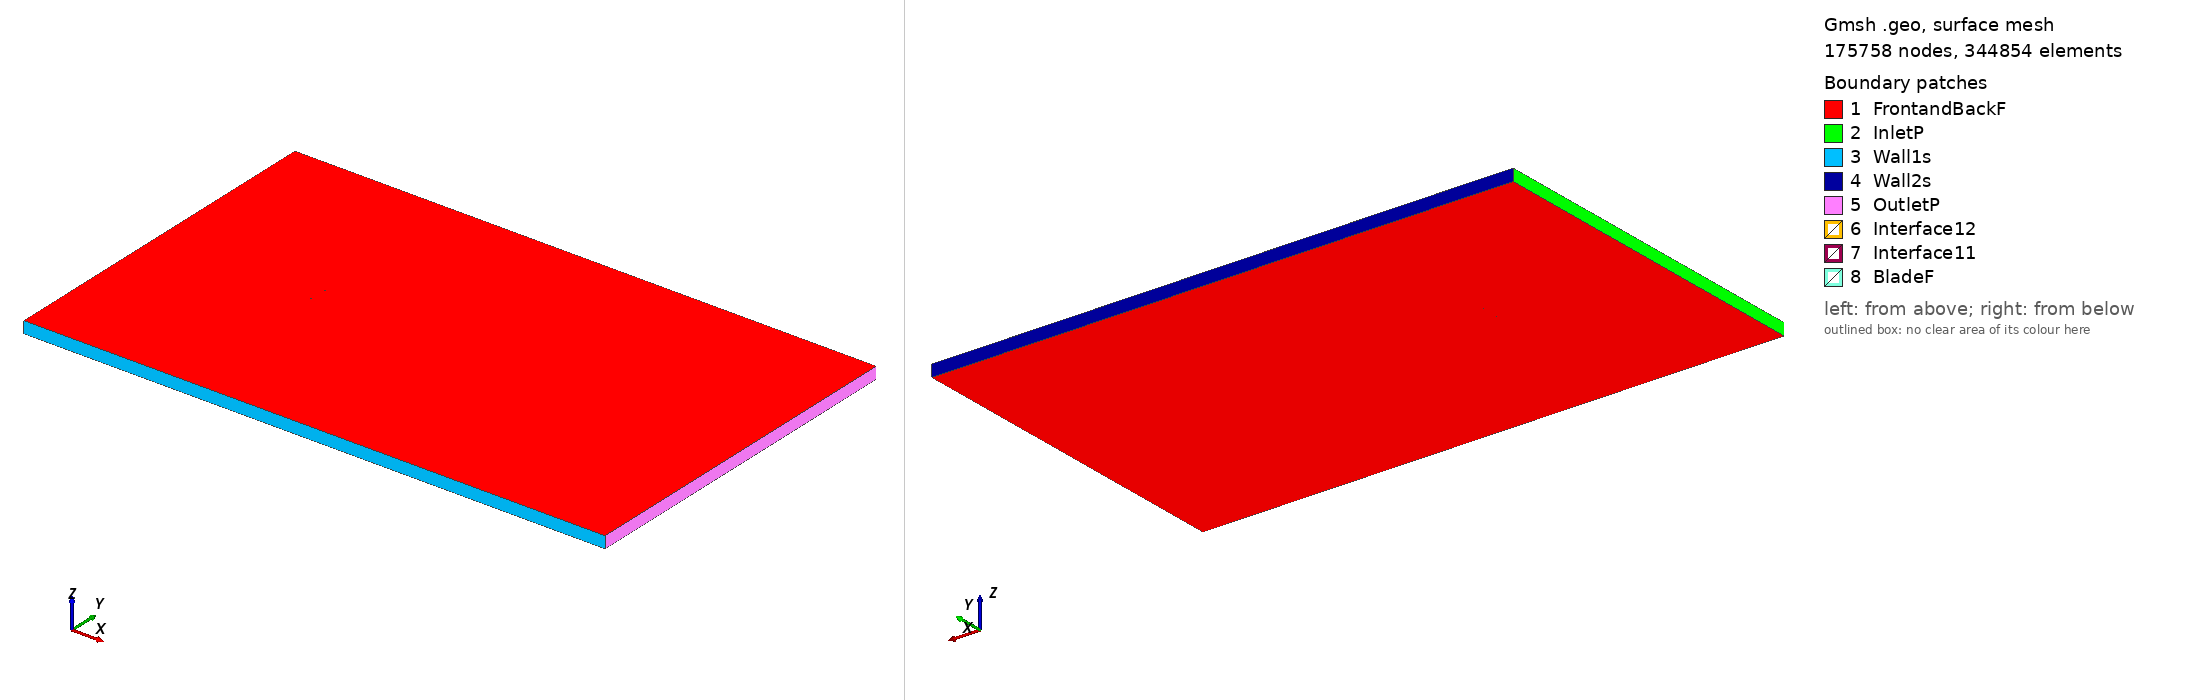

Gmsh geometry script, surface-meshed: 175758 nodes, 344854 surface elements. Boundary patches (legend numbers): 1 FrontandBackF, 2 InletP, 3 Wall1s, 4 Wall2s, 5 OutletP, 6 Interface12, 7 Interface11, 8 BladeF. Left view from above one corner, right view from below the opposite corner. Legend entries are the model's physical surfaces. The drawing asked Gmsh for element sizes between 1% and 20% of the model's largest extent; the script's own settings can give other sizes.

=== goe775_tsr_-4.0332_aoa_0.17133.geo (drawn) ===
SetFactory("OpenCASCADE");

Point(1) = {0.075003, 0.734728, 0, 1.0};
Point(2) = {0.068969, 0.736162, 0, 1.0};
Point(3) = {0.061397, 0.737851, 0, 1.0};
Point(4) = {0.046253, 0.741090, 0, 1.0};
Point(5) = {0.031107, 0.743769, 0, 1.0};
Point(6) = {0.015960, 0.746145, 0, 1.0};
Point(7) = {0.000812, 0.748112, 0, 1.0};
Point(8) = {-0.014338, 0.749458, 0, 1.0};
Point(9) = {-0.029490, 0.750000, 0, 1.0};
Point(10) = {-0.044646, 0.749300, 0, 1.0};
Point(11) = {-0.052226, 0.748275, 0, 1.0};
Point(12) = {-0.059809, 0.746508, 0, 1.0};
Point(13) = {-0.063601, 0.745253, 0, 1.0};
Point(14) = {-0.067395, 0.743544, 0, 1.0};
Point(15) = {-0.071190, 0.741061, 0, 1.0};
Point(16) = {-0.073090, 0.739154, 0, 1.0};
Point(17) = {-0.075000, 0.734124, 0, 1.0};
Point(18) = {-0.073120, 0.729092, 0, 1.0};
Point(19) = {-0.071232, 0.727180, 0, 1.0};
Point(20) = {-0.067451, 0.724693, 0, 1.0};
Point(21) = {-0.063668, 0.722978, 0, 1.0};
Point(22) = {-0.059883, 0.721717, 0, 1.0};
Point(23) = {-0.052311, 0.719938, 0, 1.0};
Point(24) = {-0.044737, 0.718901, 0, 1.0};
Point(25) = {-0.029585, 0.718177, 0, 1.0};
Point(26) = {-0.014430, 0.718695, 0, 1.0};
Point(27) = {0.000728, 0.720017, 0, 1.0};
Point(28) = {0.015888, 0.721960, 0, 1.0};
Point(29) = {0.031049, 0.724312, 0, 1.0};
Point(30) = {0.046211, 0.726967, 0, 1.0};
Point(31) = {0.061374, 0.730183, 0, 1.0};
Point(32) = {0.068956, 0.731859, 0, 1.0};
Point(33) = {0.074998, 0.733284, 0, 1.0};
Point(34) = {-0.075003, -0.734728, 0, 1.0};
Point(35) = {-0.068969, -0.736162, 0, 1.0};
Point(36) = {-0.061397, -0.737851, 0, 1.0};
Point(37) = {-0.046253, -0.741090, 0, 1.0};
Point(38) = {-0.031107, -0.743769, 0, 1.0};
Point(39) = {-0.015960, -0.746145, 0, 1.0};
Point(40) = {-0.000812, -0.748112, 0, 1.0};
Point(41) = {0.014338, -0.749458, 0, 1.0};
Point(42) = {0.029490, -0.750000, 0, 1.0};
Point(43) = {0.044646, -0.749300, 0, 1.0};
Point(44) = {0.052226, -0.748275, 0, 1.0};
Point(45) = {0.059809, -0.746508, 0, 1.0};
Point(46) = {0.063601, -0.745253, 0, 1.0};
Point(47) = {0.067395, -0.743544, 0, 1.0};
Point(48) = {0.071190, -0.741061, 0, 1.0};
Point(49) = {0.073090, -0.739154, 0, 1.0};
Point(50) = {0.075000, -0.734124, 0, 1.0};
Point(51) = {0.073120, -0.729092, 0, 1.0};
Point(52) = {0.071232, -0.727180, 0, 1.0};
Point(53) = {0.067451, -0.724693, 0, 1.0};
Point(54) = {0.063668, -0.722978, 0, 1.0};
Point(55) = {0.059883, -0.721717, 0, 1.0};
Point(56) = {0.052311, -0.719938, 0, 1.0};
Point(57) = {0.044737, -0.718901, 0, 1.0};
Point(58) = {0.029585, -0.718177, 0, 1.0};
Point(59) = {0.014430, -0.718695, 0, 1.0};
Point(60) = {-0.000728, -0.720017, 0, 1.0};
Point(61) = {-0.015888, -0.721960, 0, 1.0};
Point(62) = {-0.031049, -0.724312, 0, 1.0};
Point(63) = {-0.046211, -0.726967, 0, 1.0};
Point(64) = {-0.061374, -0.730183, 0, 1.0};
Point(65) = {-0.068956, -0.731859, 0, 1.0};
Point(66) = {-0.074998, -0.733284, 0, 1.0};

// Lines: first blade (splines 1-4)
Spline(1) = {1:33};
Spline(2) = {33,1};

// Lines: second blade (splines 5-8)
Spline(3) = {34:66};
Spline(4) = {66,34};

// Outer domain (points 20001-4 and lines)
Point(67) = {-13.50000000, -15.00000000, 0, 1.0};
Point(68) = {-13.50000000, 15.00000000, 0, 1.0};
Point(69) = {36.00000000, 15.00000000, 0, 1.0};
Point(70) = {36.00000000, -15.00000000, 0, 1.0};
Line(11) = {67, 68};
Line(12) = {68, 69};
Line(13) = {69, 70};
Line(14) = {67, 70};

// Interface (between moving and stationary domain) (circles)
Circle(9) = {0, 0, 0, 0.80000000, 0, 2*Pi};
Circle(10) = {0, 0, 0, 0.80000000, 0, 2*Pi};

// Loops collect Lines/Splines/etc (blade1, blade2, domain, first circle)
Line Loop(1) = {1:2};
Line Loop(2) = {3:4};
Line Loop(3) = {11,12,13,-14};
Line Loop(4) = {9};

// BooleanDifference cuts out the circle/interface from the domain
Plane Surface(1) = {3};
Plane Surface(2) = {4};
BooleanDifference{ Surface{1}; Delete;}{ Surface{2}; Delete;}

// This one cuts out the blades from the inner circle/interface
Line Loop(6) = {10};
Plane Surface(5) = {6};
Plane Surface(6) = {1};
Plane Surface(7) = {2};
BooleanDifference{ Surface{5}; Delete;}{ Surface{6,7}; Delete;}

// extrude to 3rd dimension
Extrude {0, 0, 1} {Surface{1}; Surface{5}; Layers{1}; Recombine;}

// Physical Surfaces are the named boundaries (patches)
Physical Surface("Interface11") = {12};
Physical Surface("Interface12") = {10};

// sides of domain
Physical Surface("InletP") = {6};
Physical Surface("OutletP") = {9};

// top and bottom of domain
Physical Surface("Wall1s") = {7};
Physical Surface("Wall2s") = {8};

// Check FrontandBackF by ensuring there is nothing in the 3rd dimension
Physical Surface("FrontandBackF") = {1,11,5,17};
Physical Surface("BladeF") = {13:16};
Physical Volume("Turbine") = {2};
Physical Volume("Farfield") = {1};

// settings for airfoil boundary layer
Field[1] = BoundaryLayer;
Field[1].EdgesList = {1:4};
Field[1].hwall_n = 1e-3;
Field[1].thickness = 1.5e-2;
Field[1].ratio = 1.05;
Field[1].Quads = 1;
BoundaryLayer Field = 1;

// control points for mesh (blade and interface)
// floor((arc length / 1.5mm)/ 2) -> Transfinite Line
Transfinite Line {1,3} = 104 Using Progression 1;
Transfinite Line {2,4} = 2 Using Progression 1;
Transfinite Line {9, 15} = 800 Using Progression 1;

// For more information on gmsh syntax, visit http://gmsh.info/doc/texinfo/gmsh.html
